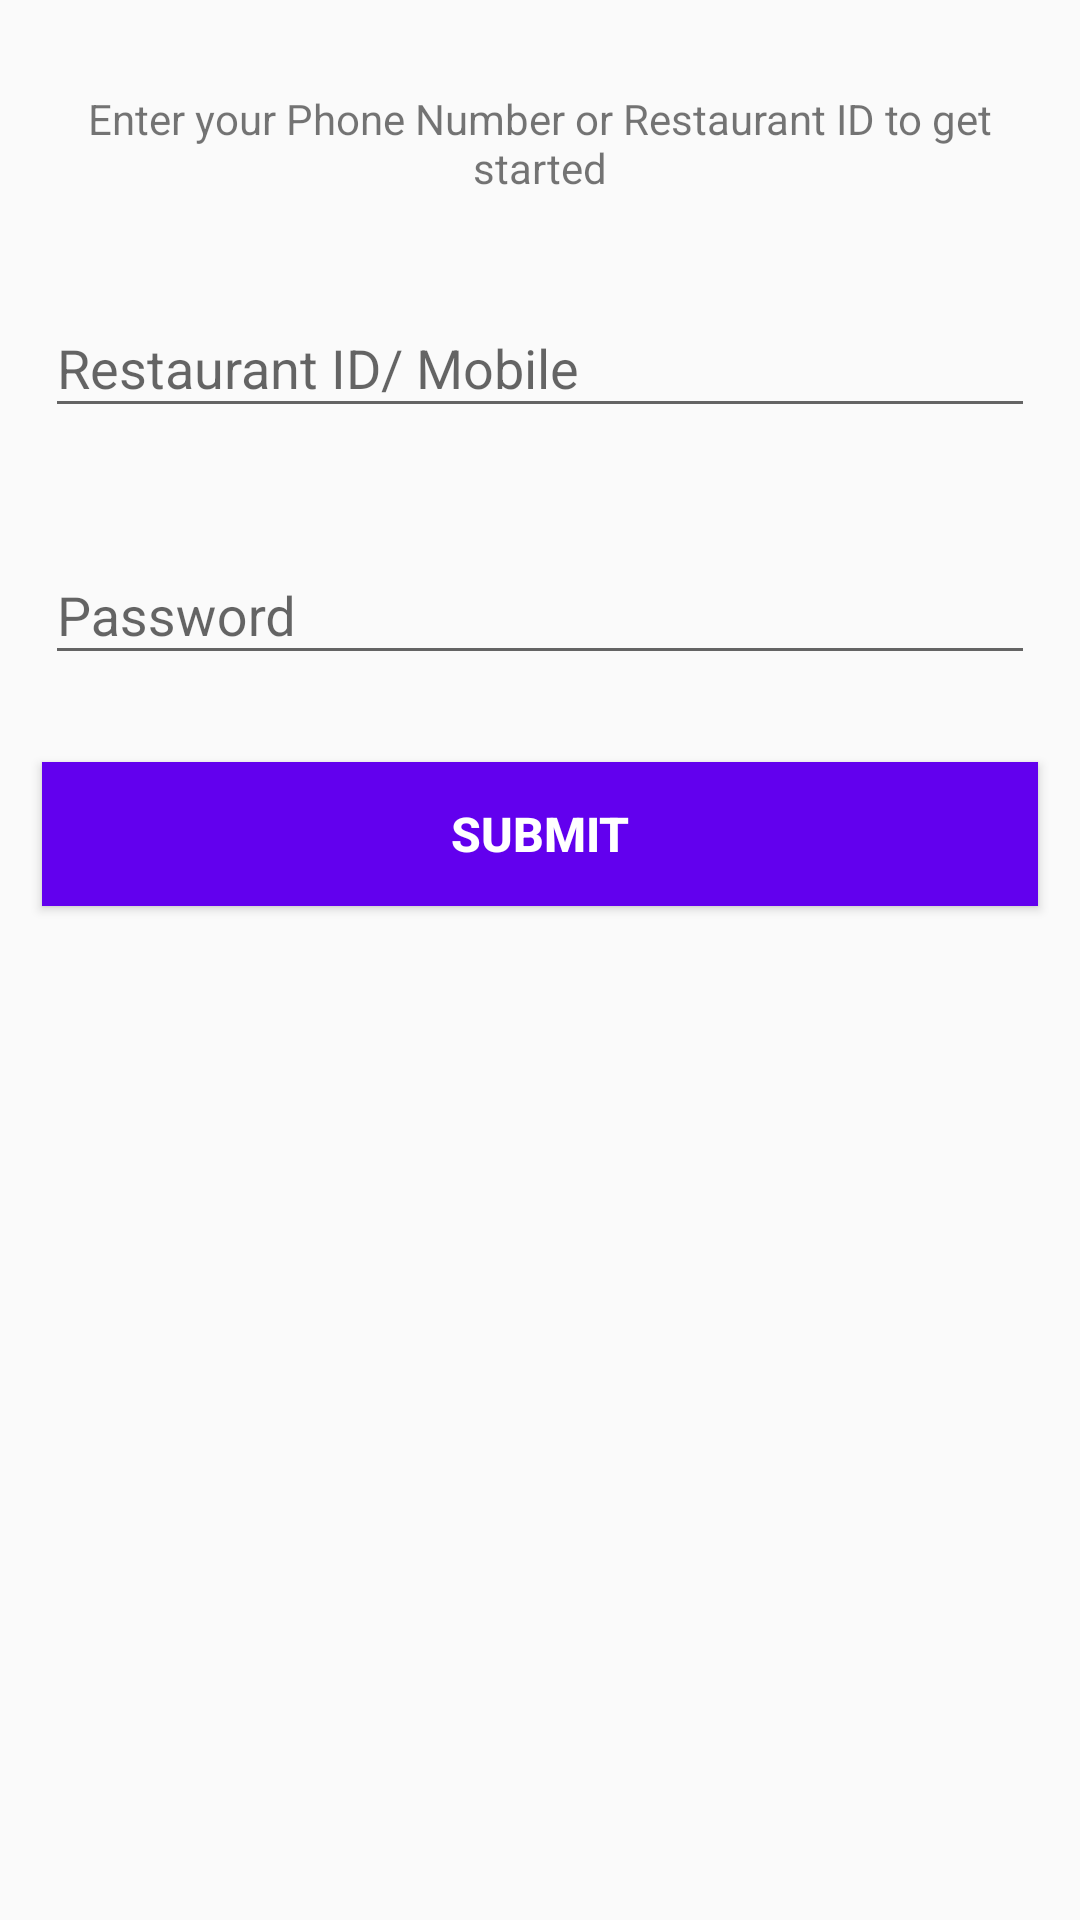

Android layout source for this screen:
<!-- AndroidManifest.xml: application theme AppTheme -->
<!-- res/layout/activity_login.xml -->
<?xml version="1.0" encoding="utf-8"?>
<LinearLayout
    xmlns:android="http://schemas.android.com/apk/res/android"
    xmlns:app="http://schemas.android.com/apk/res-auto"
    android:layout_width="match_parent"
    android:layout_height="match_parent"
    android:orientation="vertical"
    android:layout_gravity="center">

    <android.support.v7.widget.AppCompatImageView
        android:layout_width="wrap_content"
        android:layout_height="wrap_content"
        android:id="@+id/image_logo"
        android:layout_gravity="center"
        android:layout_margin="10dp"
        app:srcCompat="@drawable/ic_launcher_background"
        />

    <android.support.v7.widget.AppCompatTextView
        android:layout_width="match_parent"
        android:layout_height="wrap_content"
        android:id="@+id/sub_text"
        android:layout_margin="10dp"
        android:text="@string/enter_phone_id"
        android:textAlignment="center"/>



    <android.support.design.widget.TextInputLayout
        android:id="@+id/text_input_id"
        android:layout_width="match_parent"
        android:layout_height="wrap_content"
        android:layout_margin="10dp"
        android:padding="5dp">

        <android.support.v7.widget.AppCompatEditText
            android:id="@+id/input_mobile"
            android:layout_width="match_parent"
            android:layout_height="wrap_content"
            android:hint="Restaurant ID/ Mobile"
            android:singleLine="true" />
    </android.support.design.widget.TextInputLayout>


    <android.support.design.widget.TextInputLayout
        android:id="@+id/text_input_pwd"
        android:layout_width="match_parent"
        android:layout_height="wrap_content"
        android:layout_margin="10dp"
        android:padding="5dp">

        <android.support.v7.widget.AppCompatEditText
            android:id="@+id/input_password"
            android:layout_width="match_parent"
            android:layout_height="wrap_content"
            android:hint="Password"
            android:inputType="textPassword"
            android:singleLine="true" />
    </android.support.design.widget.TextInputLayout>



    <android.support.v7.widget.AppCompatButton
        android:id="@+id/button_submit"
        style="@style/style_button"
        android:text="@string/submit"
        />


</LinearLayout>
<!-- resources referenced by this layout -->
<resources>
  <string name="enter_phone_id">Enter your Phone Number or Restaurant ID to get started</string>
  <string name="submit">Submit</string>
  <style name="style_button">
          <item name="android:layout_width">match_parent</item>
          <item name="android:layout_height">wrap_content</item>
          <item name="android:background">@color/colorPrimary</item>
          <item name="android:padding">3dp</item>
          <item name="android:layout_margin">14dp</item>
          <item name="android:textStyle">bold</item>
          <item name="android:textAllCaps">true</item>
          <item name="android:textSize">16sp</item>
          <item name="android:textColor">@android:color/white</item>
      </style>
  <style name="AppTheme" parent="Theme.AppCompat.Light.NoActionBar">
          
          <item name="colorPrimary">@color/colorPrimary</item>
          <item name="colorPrimaryDark">@color/colorPrimaryDark</item>
  
      </style>
  <!-- not gathered from this repository: default colours our renderer supplied (Android Studio template values) -->
  <color name="colorPrimary">#FF6200EE</color>
  <color name="colorPrimaryDark">#FF3700B3</color>
</resources>
